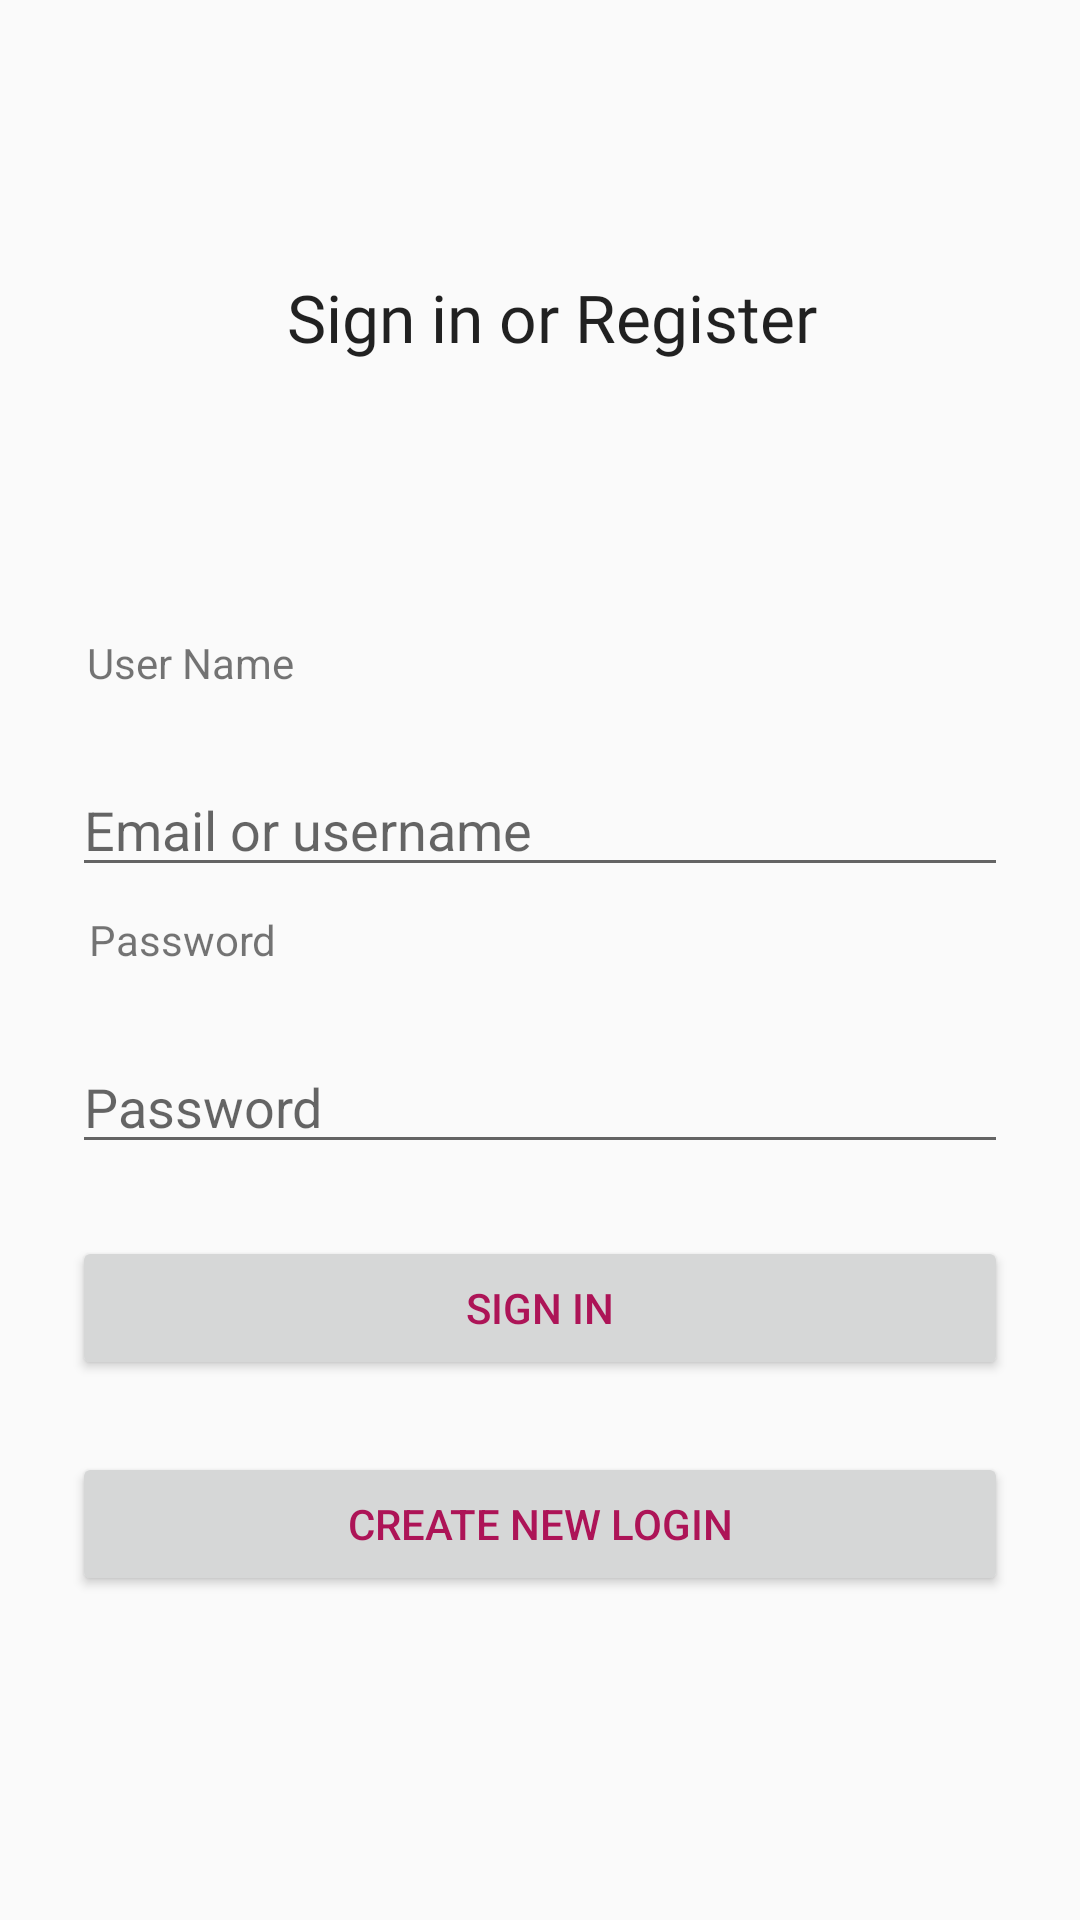

Layout XML and referenced resources for this Android screen:
<!-- AndroidManifest.xml: application theme AppTheme.NoActionBar -->
<!-- res/layout/fragment_login.xml -->
<?xml version="1.0" encoding="utf-8"?>
<layout xmlns:android="http://schemas.android.com/apk/res/android"
    xmlns:app="http://schemas.android.com/apk/res-auto"
    xmlns:tools="http://schemas.android.com/tools">
    <data>
        <variable
            name="loginViewModel"
            type="com.udacity.shoestore.models.LoginViewModel" />
    </data>

    <androidx.constraintlayout.widget.ConstraintLayout
        android:id="@+id/layout_login"
        android:layout_width="match_parent"
        android:layout_height="match_parent"
        tools:context=".screens.LoginFragment">

        <androidx.appcompat.widget.AppCompatTextView
            android:id="@+id/header_login"
            android:text="@string/action_sign_in"
            app:layout_constraintBottom_toBottomOf="@id/login_guideline"
            app:layout_constraintLeft_toLeftOf="parent"
            app:layout_constraintRight_toRightOf="parent"
            app:layout_constraintTop_toTopOf="parent"
            style="@style/default_header" />

        <androidx.constraintlayout.widget.Guideline
            android:id="@+id/login_guideline"
            android:layout_width="match_parent"
            android:layout_height="0dp"
            android:orientation="horizontal"
            app:layout_constraintGuide_percent="0.33" />

        <androidx.appcompat.widget.AppCompatTextView
            android:id="@+id/textView_username"
            android:layout_width="wrap_content"
            android:layout_height="wrap_content"
            android:text="@string/username_label_text"
            app:layout_constraintHorizontal_bias="0.10"
            app:layout_constraintLeft_toLeftOf="parent"
            app:layout_constraintRight_toRightOf="parent"
            app:layout_constraintTop_toTopOf="@id/login_guideline" />

        <androidx.appcompat.widget.AppCompatEditText
            android:id="@+id/edittext_username"
            android:layout_width="match_parent"
            android:layout_height="wrap_content"
            android:layout_margin="@dimen/standard_padding"
            android:hint="@string/email_hint"
            android:imeOptions="actionNext"
            android:inputType="textEmailAddress"
            app:layout_constraintLeft_toLeftOf="parent"
            app:layout_constraintRight_toRightOf="parent"
            app:layout_constraintTop_toBottomOf="@id/textView_username" />

        <androidx.appcompat.widget.AppCompatTextView
            android:id="@+id/textView_password"
            android:layout_width="wrap_content"
            android:layout_height="wrap_content"
            android:layout_marginTop="8dp"
            android:text="@string/password"
            app:layout_constraintHorizontal_bias="0.10"
            app:layout_constraintLeft_toLeftOf="parent"
            app:layout_constraintRight_toRightOf="parent"
            app:layout_constraintTop_toBottomOf="@id/edittext_username" />

        <androidx.appcompat.widget.AppCompatEditText
            android:id="@+id/edittext_password"
            android:layout_width="match_parent"
            android:layout_height="wrap_content"
            android:layout_margin="@dimen/standard_padding"
            android:hint="@string/password"
            android:imeOptions="actionDone"
            android:inputType="textPassword"
            app:layout_constraintLeft_toLeftOf="parent"
            app:layout_constraintRight_toRightOf="parent"
            app:layout_constraintTop_toBottomOf="@id/textView_password" />

        <androidx.appcompat.widget.AppCompatButton
            android:id="@+id/btn_signin"
            style="@style/default_button_style"
            android:layout_width="match_parent"
            android:layout_height="wrap_content"
            android:layout_margin="@dimen/standard_padding"
            android:onClick="@{() -> loginViewModel.onSigninClick()}"
            android:text="@string/action_sign_in_short"
            app:layout_constraintLeft_toLeftOf="parent"
            app:layout_constraintRight_toRightOf="parent"
            app:layout_constraintTop_toBottomOf="@id/edittext_password" />

        <androidx.appcompat.widget.AppCompatButton
            android:id="@+id/btn_signup"
            style="@style/default_button_style"
            android:layout_width="match_parent"
            android:layout_height="wrap_content"
            android:layout_margin="@dimen/standard_padding"
            android:onClick="@{() -> loginViewModel.onSignupClick()}"
            android:text="@string/action_sign_up"
            app:layout_constraintLeft_toLeftOf="parent"
            app:layout_constraintRight_toRightOf="parent"
            app:layout_constraintTop_toBottomOf="@id/btn_signin" />

    </androidx.constraintlayout.widget.ConstraintLayout>
</layout>
<!-- resources referenced by this layout -->
<resources>
  <dimen name="standard_padding">24dp</dimen>
  <string name="action_sign_in">Sign in or Register</string>
  <string name="action_sign_in_short">Sign in</string>
  <string name="action_sign_up">Create new login</string>
  <string name="email_hint">Email or username</string>
  <string name="password">Password</string>
  <string name="username_label_text">User Name</string>
  <style name="default_button_style">
          <item name="android:layout_width">match_parent</item>
          <item name="android:layout_height">wrap_content</item>
          <item name="android:layout_margin">@dimen/standard_padding</item>
          <item name="android:textColor">#AD1457</item>
      </style>
  <style name="default_header">
          <item name="android:layout_width">wrap_content</item>
          <item name="android:layout_height">wrap_content</item>
          <item name="android:textAppearance">?android:attr/textAppearanceLarge</item>
          <item name="android:fontFamily">@font/roboto</item>
          <item name="android:paddingStart">8dp</item>
      </style>
  <style name="AppTheme.NoActionBar">
          <item name="windowActionBar">false</item>
          <item name="windowNoTitle">true</item>
          <item name="android:windowFullscreen">true</item>
          <item name="android:windowContentOverlay">@null</item>
      </style>
</resources>
